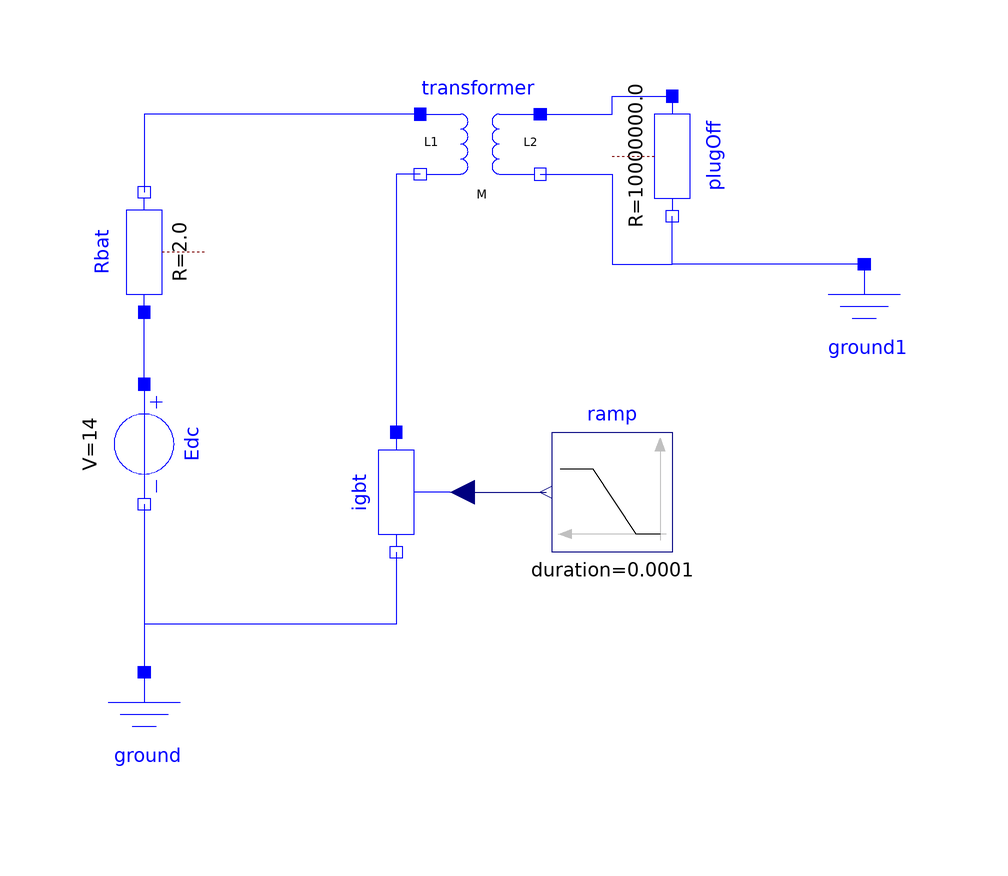

Above is the diagram view of the following Modelica model: its components placed by their Placement annotations and its connect equations drawn as lines.

model Ispark1
      Modelica.Electrical.Analog.Sources.ConstantVoltage Edc(V=14) annotation (
          Placement(transformation(
            extent={{-10,-10},{10,10}},
            rotation=-90,
            origin={-54,14})));
      Modelica.Electrical.Analog.Basic.Resistor Rbat(R=2.0) annotation (
          Placement(transformation(
            extent={{-10,-10},{10,10}},
            rotation=90,
            origin={-54,46})));
      Modelica.Electrical.Analog.Basic.Ground ground
        annotation (Placement(transformation(extent={{-64,-44},{-44,-24}})));
      Modelica.Electrical.Analog.Basic.Resistor plugOff(R=1e7) annotation (
          Placement(transformation(
            extent={{-10,-10},{10,10}},
            rotation=-90,
            origin={34,62})));
      Modelica.Electrical.Analog.Basic.Ground ground1
        annotation (Placement(transformation(extent={{56,24},{76,44}})));
      Modelica.Electrical.Analog.Basic.VariableResistor igbt annotation (
          Placement(transformation(
            extent={{-10,-10},{10,10}},
            rotation=-90,
            origin={-12,6})));
      Modelica.Blocks.Sources.Ramp ramp(
        height=1000.0,
        offset=1,
        duration=100e-6,
        startTime=0.0001)
        annotation (Placement(transformation(extent={{34,-4},{14,16}})));
      Modelica.Electrical.Analog.Basic.Transformer transformer(
        L1=6e-3,
        L2=55.0,
        M=0.99*sqrt(6e-3*55),
        i1(fixed=true, start=6))
        annotation (Placement(transformation(extent={{-8,54},{12,74}})));
    equation
      connect(Edc.p, Rbat.p) annotation (Line(
          points={{-54,24},{-54,36}},
          color={0,0,255},
          smooth=Smooth.None));
      connect(igbt.n, ground.p) annotation (Line(
          points={{-12,-4},{-12,-16},{-54,-16},{-54,-24}},
          color={0,0,255},
          smooth=Smooth.None));
      connect(Edc.n, ground.p) annotation (Line(
          points={{-54,4},{-54,-24}},
          color={0,0,255},
          smooth=Smooth.None));
      connect(ground1.p, plugOff.n) annotation (Line(
          points={{66,44},{34,44},{34,52}},
          color={0,0,255},
          smooth=Smooth.None));
      connect(igbt.R, ramp.y)
        annotation (Line(points={{-1,6},{6,6},{13,6}}, color={0,0,127}));
      connect(transformer.p2, plugOff.p) annotation (Line(points={{12,69},{24,
              69},{24,72},{34,72}}, color={0,0,255}));
      connect(transformer.n2, plugOff.n) annotation (Line(points={{12,59},{24,
              59},{24,44},{34,44},{34,52}}, color={0,0,255}));
      connect(transformer.p1, Rbat.n)
        annotation (Line(points={{-8,69},{-54,69},{-54,56}}, color={0,0,255}));
      connect(transformer.n1, igbt.p)
        annotation (Line(points={{-8,59},{-12,59},{-12,16}}, color={0,0,255}));
      annotation (
        Diagram(coordinateSystem(preserveAspectRatio=false, extent={{-100,-40},
                {100,100}})),
        Icon(coordinateSystem(extent={{-100,-40},{100,100}})),
        experiment(StopTime=0.0003, __Dymola_NumberOfIntervals=2000),
        __Dymola_experimentSetupOutput,
        Documentation(info="<html>
<p>Con i dati riportati l&apos;energia della scintilla &egrave; di circa 40 mJ che &egrave; realistico.</p>
<p>L&apos;arco si fa scoccare a 15 kV.</p>
<p>Per semplicit&agrave; si fa estinguere in contemporanea con la richiusura dl ruttore mentre nella realt&agrave; l&apos;estinzione avviene prima</p>
</html>"));
    end Ispark1;